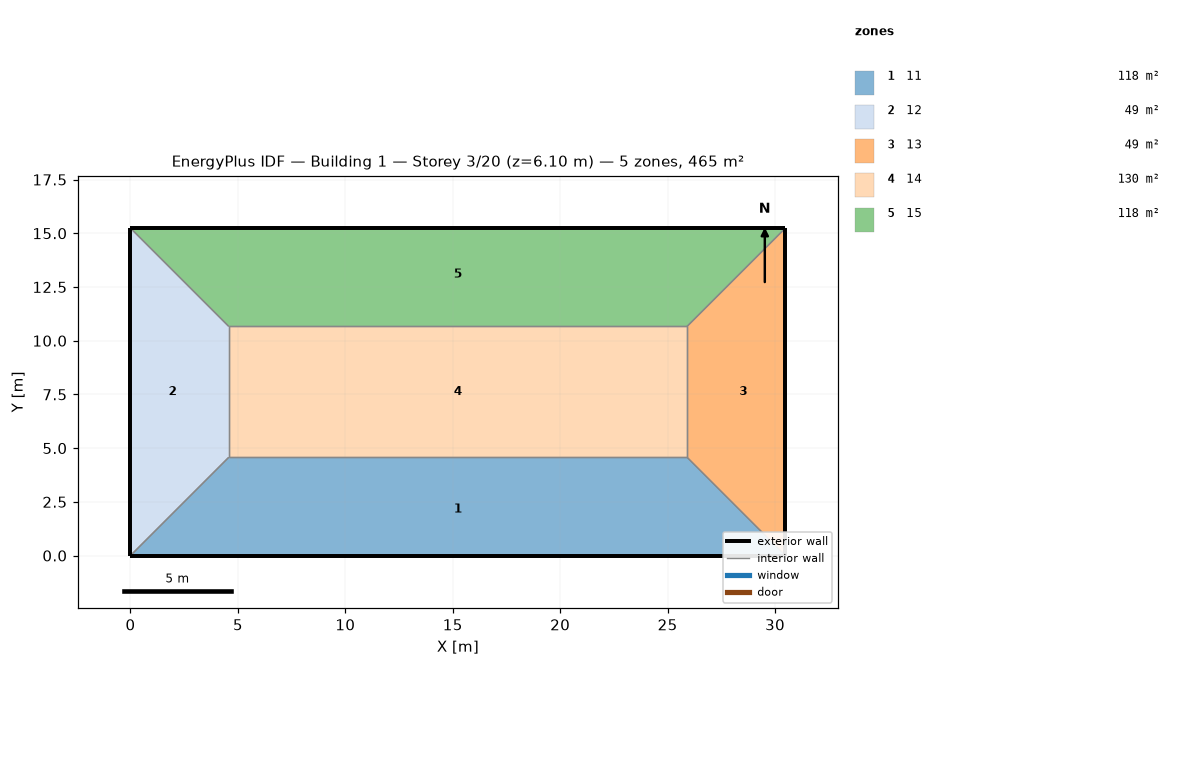
=== STOREY PLAN SPEC (per zone: floor XY polygon, exterior-wall plan segments, windows/doors) ===
zone 1: 11  (118.5 m²)
  floor: (25.91, 4.57) (30.48, 0.00) (0.00, 0.00) (4.57, 4.57)
  exterior wall: (0.00, 0.00) – (30.48, 0.00)  [30.5 m]
  interior walls: 3
zone 2: 12  (48.8 m²)
  floor: (0.00, 15.24) (4.57, 10.67) (4.57, 4.57) (0.00, 0.00)
  exterior wall: (0.00, 15.24) – (0.00, 0.00)  [15.2 m]
  interior walls: 3
zone 3: 13  (48.8 m²)
  floor: (30.48, 15.24) (30.48, 0.00) (25.91, 4.57) (25.91, 10.67)
  exterior wall: (30.48, 0.00) – (30.48, 15.24)  [15.2 m]
  interior walls: 3
zone 4: 14  (130.1 m²)
  floor: (25.91, 10.67) (25.91, 4.57) (4.57, 4.57) (4.57, 10.67)
  interior walls: 4
zone 5: 15  (118.5 m²)
  floor: (30.48, 15.24) (25.91, 10.67) (4.57, 10.67) (0.00, 15.24)
  exterior wall: (30.48, 15.24) – (0.00, 15.24)  [30.5 m]
  interior walls: 3

=== DERIVED (storey summary) ===
Building: Building 1
Storey: 3 of 20  (floor level z = 6.10 m)
Storey gross floor area: 464.5 m²
Zones on this storey: 5
  - 11: floor 118.5 m²; exterior wall 30.5 m (92.9 m²); WWR 0.0%
  - 12: floor 48.8 m²; exterior wall 15.2 m (46.5 m²); WWR 0.0%
  - 13: floor 48.8 m²; exterior wall 15.2 m (46.5 m²); WWR 0.0%
  - 14: floor 130.1 m²
  - 15: floor 118.5 m²; exterior wall 30.5 m (92.9 m²); WWR 0.0%
Zone adjacency (shared interzone walls):
  - 11 ↔ 12
  - 11 ↔ 13
  - 11 ↔ 14
  - 12 ↔ 14
  - 12 ↔ 15
  - 13 ↔ 14
  - 13 ↔ 15
  - 14 ↔ 15